Run: headless pygame with SDL's dummy video driver; simulated clock (each Clock.tick advances the game by its frame time, no real sleeping); random seed 0; keys injected as events and as key.get_pressed() state; no mouse input.
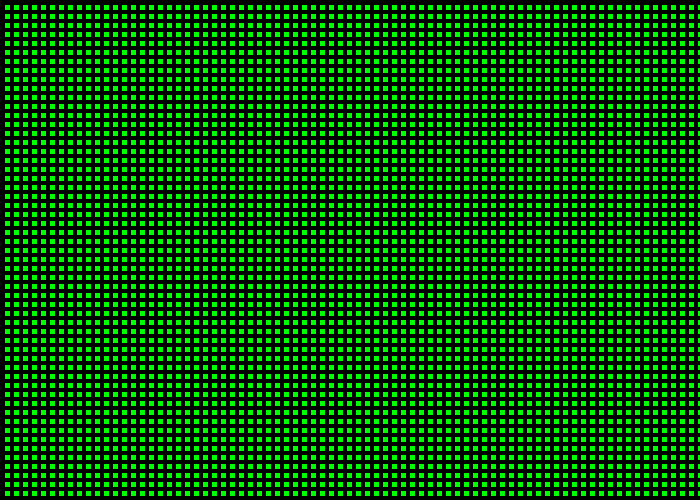
Frame 1 of 4 · flips 1–60 · no input
Frame 2 of 4 · flips 61–180 · tapped SPACE, RETURN · held RIGHT (→), D · screen unchanged from frame 1, image omitted
Frame 3 of 4 · flips 181–300 · held DOWN (↓), S · screen unchanged from frame 2, image omitted
Frame 4 of 4 · flips 301–420 · held LEFT (←), A, UP (↑), W · screen unchanged from frame 3, image omitted

The pygame program that drew these frames:

#-----------------------------------------------------------------
x = -9
y = -9
import pygame
import math
BLACK    = (   0,   0,   0)
WHITE    = ( 255, 255, 255)
GREEN    = (   0, 255,   0)
RED      = ( 255,   0,   0)
BLUE     = (   0,   0, 255)
pygame.init()

size = (700, 500)
screen = pygame.display.set_mode(size)

pygame.display.set_caption("My Game")

done = False

clock = pygame.time.Clock()

# -------- Main Program Loop -----------
while not done:
    for event in pygame.event.get():
        if event.type == pygame.QUIT:
            done = True




            screen.fill(BLACK)

    for a in range(100):
        y = y + 9
        x = - 9
        for b in range(100):  
            x = x + 9
            pygame.draw.rect(screen, GREEN, [5+x, 5+y, 5, 5])

    pygame.display.flip()
    clock.tick(60)
pygame.quit()
